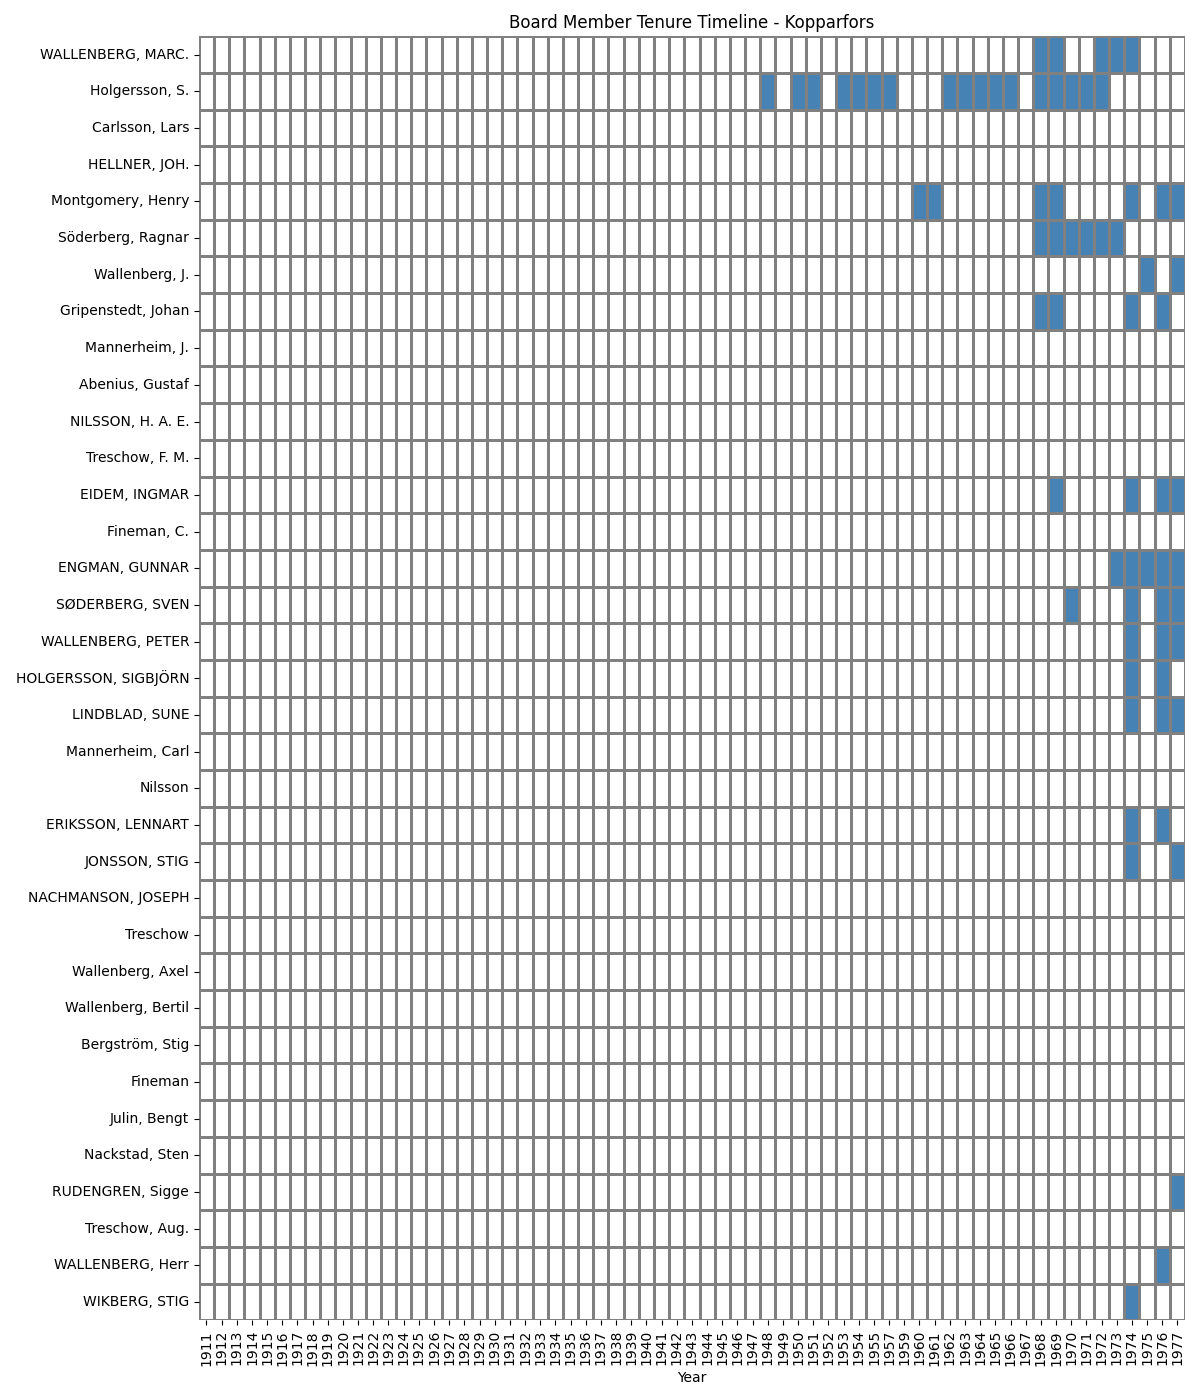

Values plotted in this chart, from the file beside it:
Name, 1911, 1912, 1913, 1914, 1915, 1916, 1917, 1918, 1919, 1920, 1921, 1922, 1923, 1924, 1925, 1926, 1927, 1928, 1929, 1930, 1931, 1932, 1933
WALLENBERG, MARC., , , , , , , , , , , , , , , , , , , , , , , 
Holgersson, S., , , , , , , , , , , , , , , , , , , , , , , 
Carlsson, Lars, , , , , , , , , , , , , , , , , , , , , , , 
HELLNER, JOH., , , , , , , , , , , , , , , , , , , , , , , 
Montgomery, Henry, , , , , , , , , , , , , , , , , , , , , , , 
Söderberg, Ragnar, , , , , , , , , , , , , , , , , , , , , , , 
Wallenberg, J., , , , , , , , , , , , , , , , , , , , , , , 
Gripenstedt, Johan, , , , , , , , , , , , , , , , , , , , , , , 
Mannerheim, J., , , , , , , , , , , , , , , , , , , , , , , 
Abenius, Gustaf, , , , , , , , , , , , , , , , , , , , , , , 
NILSSON, H. A. E., , , , , , , , , , , , , , , , , , , , , , , 
Treschow, F. M., , , , , , , , , , , , , , , , , , , , , , , 
EIDEM, INGMAR, , , , , , , , , , , , , , , , , , , , , , , 
Fineman, C., , , , , , , , , , , , , , , , , , , , , , , 
ENGMAN, GUNNAR, , , , , , , , , , , , , , , , , , , , , , , 
SØDERBERG, SVEN, , , , , , , , , , , , , , , , , , , , , , , 
WALLENBERG, PETER, , , , , , , , , , , , , , , , , , , , , , , 
HOLGERSSON, SIGBJÖRN, , , , , , , , , , , , , , , , , , , , , , , 
LINDBLAD, SUNE, , , , , , , , , , , , , , , , , , , , , , , 
Mannerheim, Carl, , , , , , , , , , , , , , , , , , , , , , , 
Nilsson, , , , , , , , , , , , , , , , , , , , , , , 
ERIKSSON, LENNART, , , , , , , , , , , , , , , , , , , , , , , 
JONSSON, STIG, , , , , , , , , , , , , , , , , , , , , , , 
NACHMANSON, JOSEPH, , , , , , , , , , , , , , , , , , , , , , , 
Treschow, , , , , , , , , , , , , , , , , , , , , , , 
Wallenberg, Axel, , , , , , , , , , , , , , , , , , , , , , , 
Wallenberg, Bertil, , , , , , , , , , , , , , , , , , , , , , , 
Bergström, Stig, , , , , , , , , , , , , , , , , , , , , , , 
Fineman, , , , , , , , , , , , , , , , , , , , , , , 
Julin, Bengt, , , , , , , , , , , , , , , , , , , , , , , 
Nackstad, Sten, , , , , , , , , , , , , , , , , , , , , , , 
RUDENGREN, Sigge, , , , , , , , , , , , , , , , , , , , , , , 
Treschow, Aug., , , , , , , , , , , , , , , , , , , , , , , 
WALLENBERG, Herr, , , , , , , , , , , , , , , , , , , , , , , 
WIKBERG, STIG, , , , , , , , , , , , , , , , , , , , , , , 
